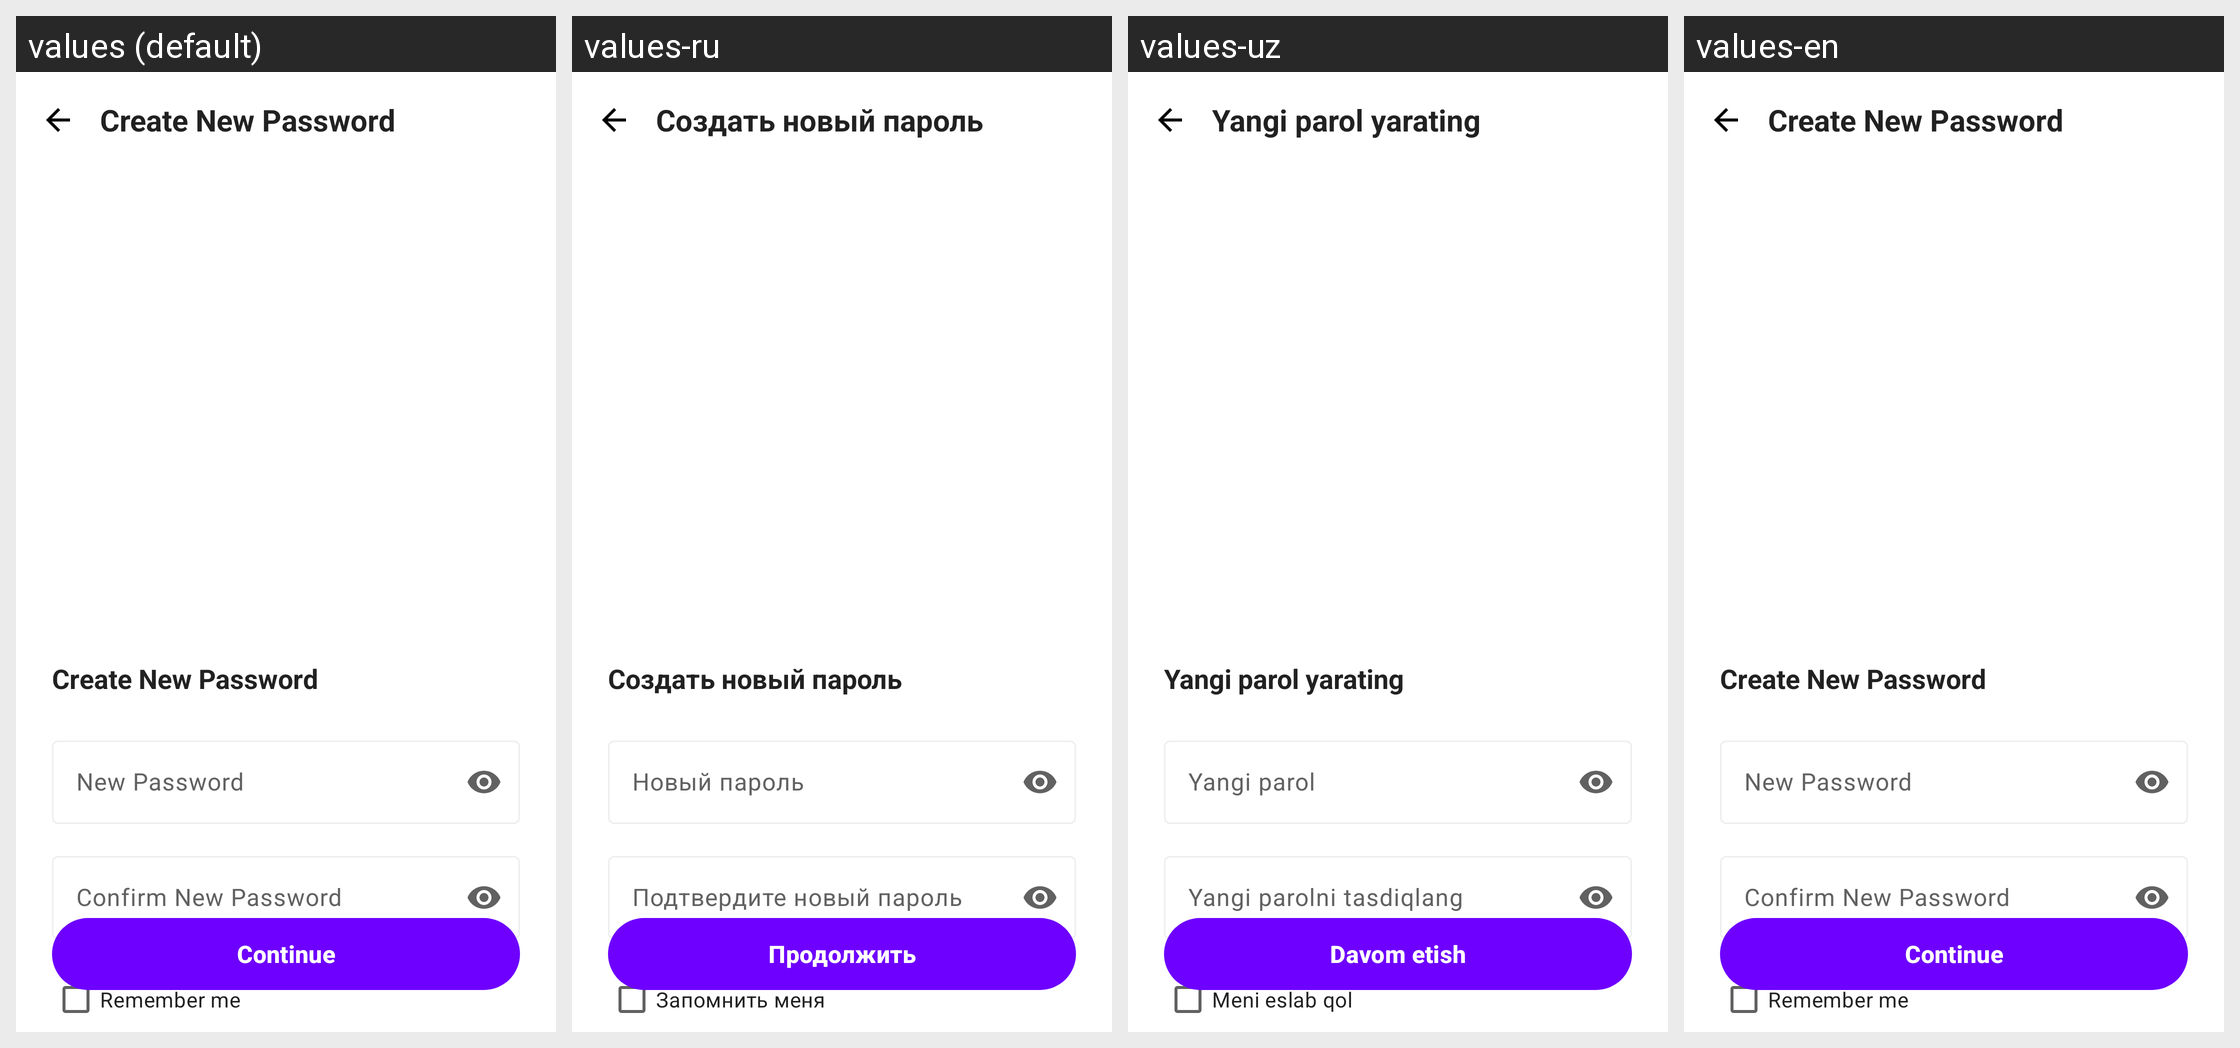

The Android screen above is rendered under several locales of the same app. Produce the string resources it draws, with the default and per-locale values.
Android screen res/layout/fragment_change_password.xml rendered under 4 locales, left to right: values (default), values-ru, values-uz, values-en. Device: Nexus 5 (rendered at 1080×1920; each locale shown at half size, 540×960, under a caption strip naming it); theme Theme.Zarur.
Strings drawn on this screen, with the default value and each locale's value (text and hints the layout hard-codes, and strings that could not be matched under every locale, appear in the picture but are not listed):

title_change_password
  values: Create New Password
  values-ru: Создать новый пароль
  values-uz: Yangi parol yarating
  values-en: Create New Password

label_new_password
  values: New Password
  values-ru: Новый пароль
  values-uz: Yangi parol
  values-en: New Password

label_confirm_new_password
  values: Confirm New Password
  values-ru: Подтвердите новый пароль
  values-uz: Yangi parolni tasdiqlang
  values-en: Confirm New Password

label_remember_me
  values: Remember me
  values-ru: Запомнить меня
  values-uz: Meni eslab qol
  values-en: Remember me

button_continue
  values: Continue
  values-ru: Продолжить
  values-uz: Davom etish
  values-en: Continue
